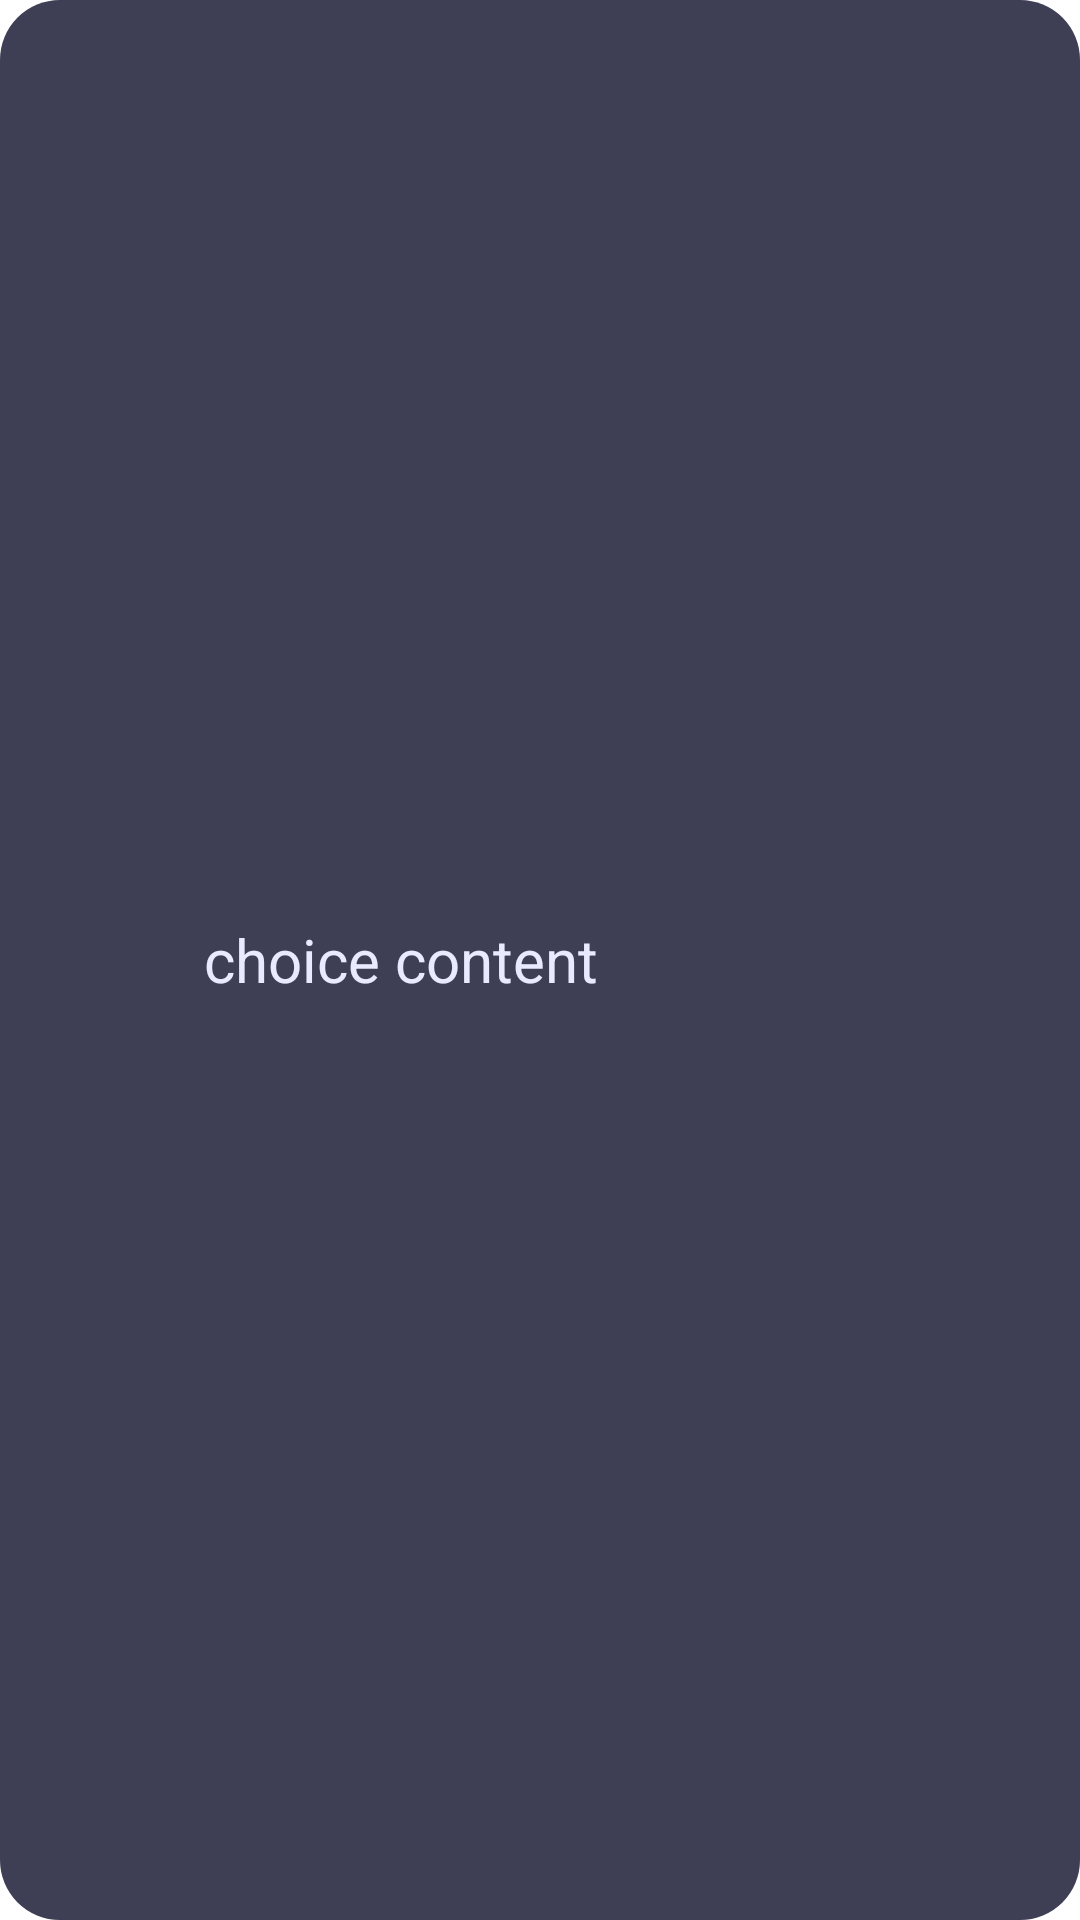

Layout XML and referenced resources for this Android screen:
<!-- AndroidManifest.xml: application theme Theme.SolutionsProject -->
<!-- res/layout/list_flashcard_choices.xml -->
<?xml version="1.0" encoding="utf-8"?>
<LinearLayout xmlns:android="http://schemas.android.com/apk/res/android"
    xmlns:app="http://schemas.android.com/apk/res-auto"
    android:id="@+id/flashcard_choice_container_main"
    android:layout_width="match_parent"
    android:layout_height="wrap_content"
    android:layout_marginVertical="10dp"
    android:background="@drawable/__aa_container_light_box"
    android:padding="10dp">

    <ImageView
        android:id="@+id/flashcard_choice_iv_iscorrect"
        android:layout_width="48dp"
        android:layout_height="48dp"
        android:background="?android:selectableItemBackground"
        android:contentDescription="correct"
        app:srcCompat="@drawable/check_mark" />

    <TextView
        android:id="@+id/flashcard_choice_txt_choice"
        android:layout_width="wrap_content"
        android:layout_height="wrap_content"
        android:layout_gravity="center_vertical"
        android:layout_marginLeft="10dp"
        android:layout_weight="1"
        android:text="@string/placeholder_flashcard_choice"
        android:textColor="@color/primary_text_color"
        android:textSize="20sp" />


</LinearLayout>
<!-- resources referenced by this layout -->
<resources>
  <color name="primary_text_color">#EAEAFF</color>
  <!-- drawable __aa_container_light_box (drawable) -->
  <?xml version="1.0" encoding="utf-8"?>
  <shape
      xmlns:android="http://schemas.android.com/apk/res/android"
      android:shape= "rectangle">
      <corners android:radius="20dp"/>
      <solid android:color="@color/main_container_light"/>
  </shape>
  <string name="placeholder_flashcard_choice">choice content</string>
  <style name="Theme.SolutionsProject" parent="Base.Theme.SolutionsProject" />
  <color name="main_container_light">#3E3E55</color>
  <style name="Base.Theme.SolutionsProject" parent="Theme.MaterialComponents.Light.NoActionBar">
          
          
      </style>
</resources>
